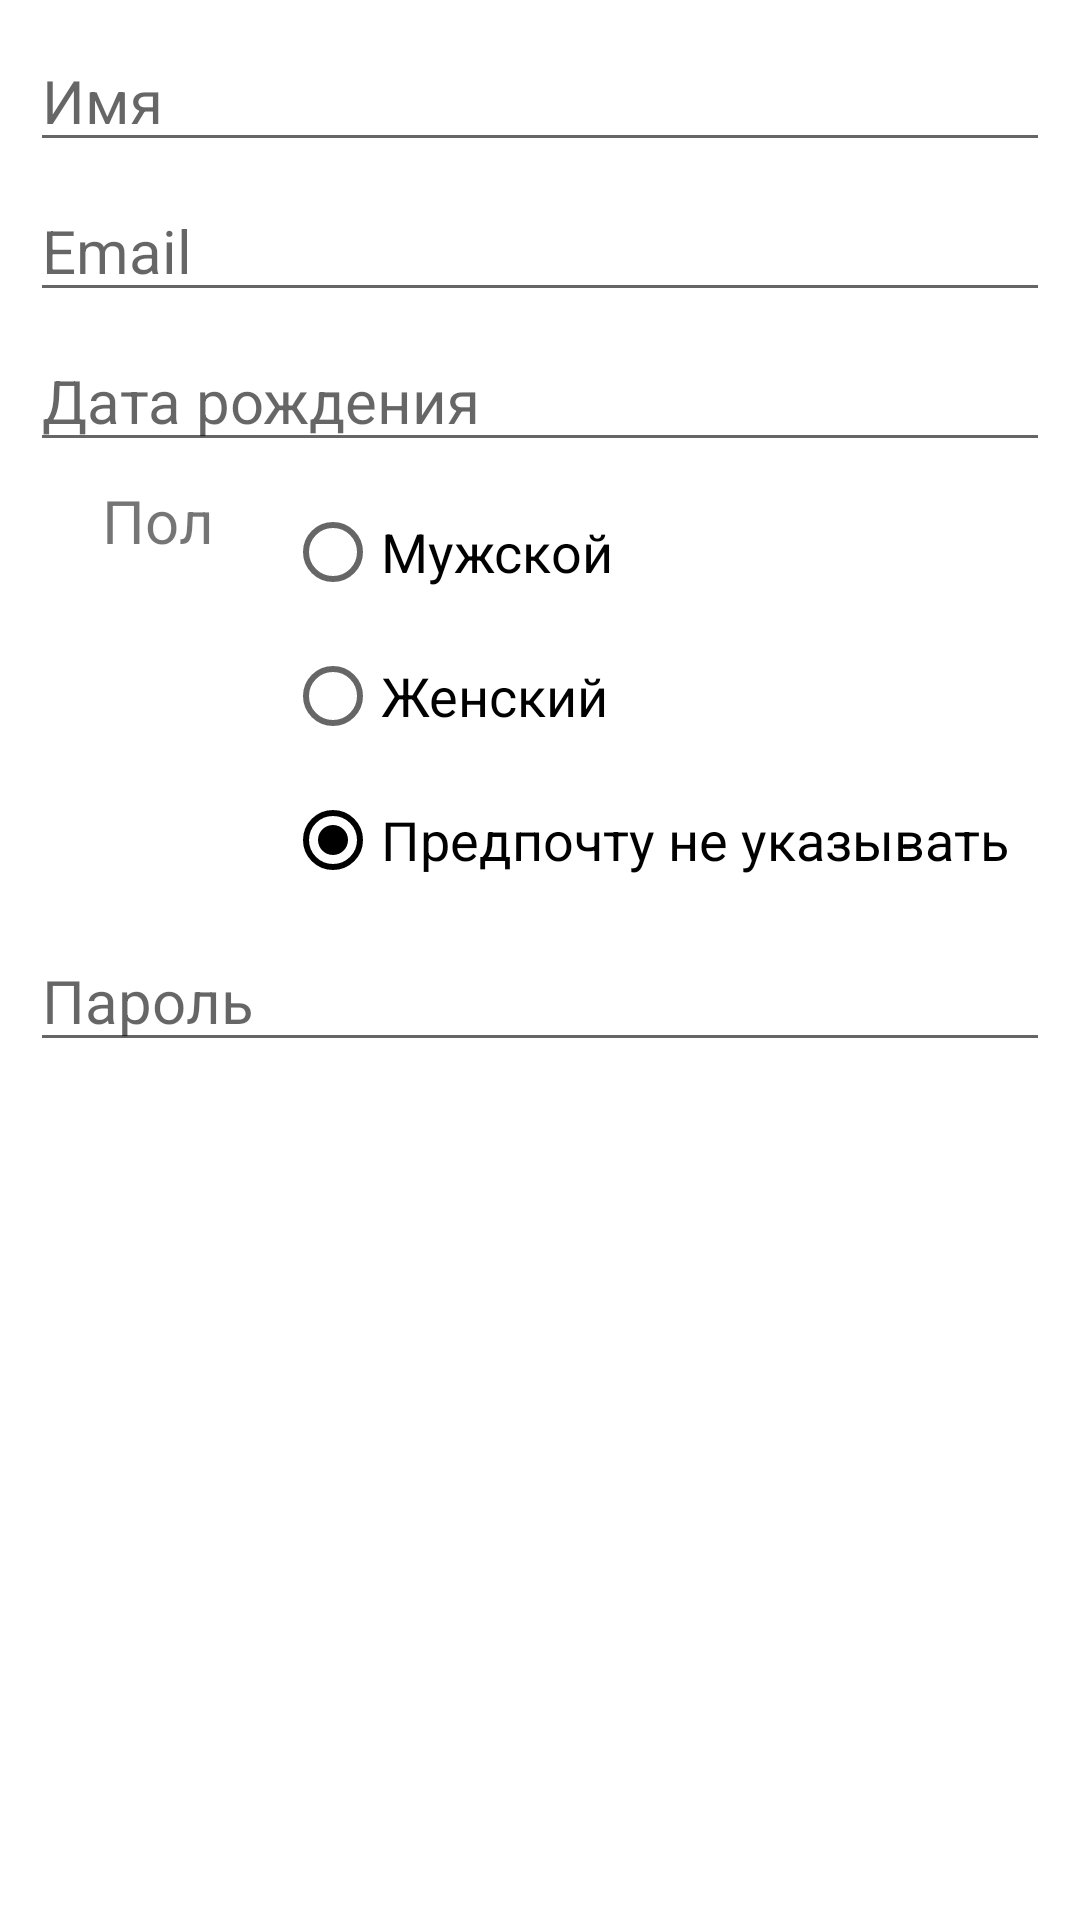

Layout XML and referenced resources for this Android screen:
<!-- AndroidManifest.xml: application theme Theme.ReadMe -->
<!-- res/layout/register_window.xml -->
<?xml version="1.0" encoding="utf-8"?>
<androidx.constraintlayout.widget.ConstraintLayout xmlns:android="http://schemas.android.com/apk/res/android"
    xmlns:tools="http://schemas.android.com/tools"
    android:layout_width="match_parent"
    android:layout_height="match_parent">

    <LinearLayout
        android:layout_width="match_parent"
        android:layout_height="match_parent"
        android:layout_margin="10dp"
        android:orientation="vertical">

        <ScrollView
            android:layout_width="match_parent"
            android:layout_height="match_parent">

            <LinearLayout
                android:layout_width="match_parent"
                android:layout_height="match_parent"

                android:orientation="vertical">

                <EditText
                    android:id="@+id/editTextTextPersonName"
                    android:layout_width="match_parent"
                    android:layout_height="wrap_content"
                    android:layout_marginBottom="3dp"
                    android:ems="10"
                    android:inputType="textPersonName"
                    android:textSize="20dp"
                    android:hint="Имя" />

                <EditText
                    android:id="@+id/editTextTextEmailAddress"
                    android:layout_width="match_parent"
                    android:layout_height="wrap_content"
                    android:layout_marginBottom="3dp"
                    android:layout_marginTop="3dp"
                    android:ems="10"
                    android:inputType="textEmailAddress"
                    android:textSize="20dp"
                    android:hint="Email" />

                <EditText
                    android:id="@+id/editTextDate"
                    android:layout_width="match_parent"
                    android:layout_height="wrap_content"
                    android:layout_marginBottom="3dp"
                    android:layout_marginTop="3dp"
                    android:ems="10"
                    android:textSize="20dp"
                    android:hint="Дата рождения" />

                <LinearLayout
                    android:layout_width="match_parent"
                    android:layout_height="wrap_content"
                    android:layout_marginBottom="3dp"
                    android:layout_marginTop="3dp"
                    android:orientation="horizontal">

                    <TextView
                        android:layout_width="match_parent"
                        android:layout_height="wrap_content"
                        android:layout_weight="3"
                        android:textSize="20dp"
                        android:gravity="center"
                        android:text="Пол" />

                    <RadioGroup
                        android:id="@+id/radioGroupGender"
                        android:layout_width="match_parent"
                        android:layout_height="wrap_content"
                        android:layout_weight="1">

                        <RadioButton
                            android:id="@+id/radioButtonMale"
                            android:layout_width="match_parent"
                            android:layout_height="wrap_content"
                            android:textSize="18dp"
                            android:text="Мужской" />

                        <RadioButton
                            android:id="@+id/radioButtonFemale"
                            android:layout_width="match_parent"
                            android:layout_height="wrap_content"
                            android:textSize="18dp"
                            android:text="Женский" />

                        <RadioButton
                            android:id="@+id/radioButtonNotStated"
                            android:layout_width="match_parent"
                            android:layout_height="wrap_content"
                            android:textSize="18dp"
                            android:text="Предпочту не указывать"
                            android:checked="true" />
                    </RadioGroup>

                </LinearLayout>

                <EditText
                    android:id="@+id/editTextTextPassword"
                    android:layout_width="match_parent"
                    android:layout_height="wrap_content"
                    android:layout_marginTop="3dp"
                    android:ems="10"
                    android:inputType="textPassword"
                    android:textSize="20dp"
                    android:hint="Пароль"/>

            </LinearLayout>
        </ScrollView>
    </LinearLayout>
</androidx.constraintlayout.widget.ConstraintLayout>
<!-- resources referenced by this layout -->
<resources>
  <style name="Theme.ReadMe" parent="Theme.MaterialComponents.DayNight.DarkActionBar">
          
          <item name="colorPrimary">@color/green_200</item>
          <item name="colorPrimaryVariant">@color/green_500</item>
          <item name="colorOnPrimary">@color/white</item>
          
          <item name="colorSecondary">@color/black</item>
          <item name="colorSecondaryVariant">@color/gray_200</item>
          <item name="colorOnSecondary">@color/gray_500</item>
          
          <item name="android:statusBarColor" tools:targetApi="l">?attr/colorPrimaryVariant</item>
          
          <item name="android:windowBackground">@color/white</item>
          <item name="textAppearanceHeadline1">@color/black_200</item>
          <item name="textAppearanceBody1">@color/black</item>
          <item name="textAppearanceSubtitle1">@color/gray_500</item>
          <item name="buttonStyle">@color/gray_300</item>
          <item name="backgroundColor">@color/white</item>
          <item name="textAppearanceHeadline2">@color/green_500</item>
          <item name="itemTextAppearance">@color/white</item>
      </style>
  <color name="green_200">#46A146</color>
  <color name="green_500">#286E28</color>
  <color name="white">#FFFFFFFF</color>
  <color name="black">#000000</color>
  <color name="gray_200">#CBCBCB</color>
  <color name="gray_500">#6E6E6E</color>
  <color name="black_200">#373737</color>
  <color name="gray_300">#BDBDBD</color>
</resources>
